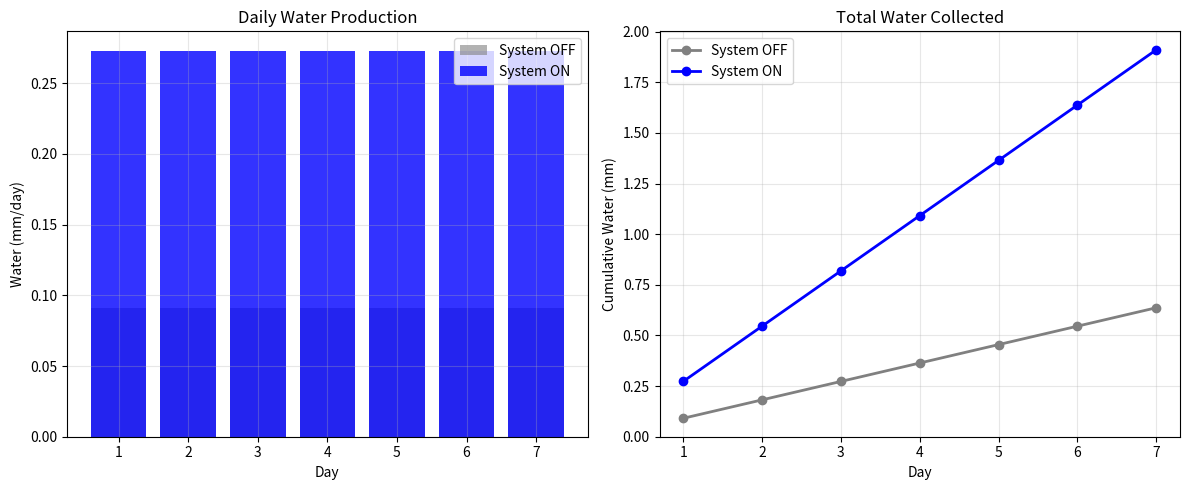

Recreate this plot in Python.
#!/usr/bin/env python3
"""
Basic atmospheric water collection simulation.
Shows system ON vs OFF comparison over 7 days.
"""

import numpy as np
import matplotlib.pyplot as plt

class SimpleDewSimulator:
    """Minimal dew formation model for quick understanding."""
    
    def __init__(self, T_day=305, T_night=288, RH=0.30):
        self.T_day = T_day
        self.T_night = T_night  
        self.RH = RH
        
    def simulate_night(self, system_on=False):
        """
        Simulate one night of dew formation.
        
        Returns:
            water_mm: millimeters of water collected
        """
        # Natural dew formation (simplified)
        delta_T = self.T_day - self.T_night
        natural_dew = self.RH * delta_T * 0.02  # mm/night
        
        if system_on:
            # System amplifies by 3-4x through gradient enhancement
            amplification = 3.0
        else:
            amplification = 1.0
            
        return natural_dew * amplification
    
    def run(self, days=7, system_on=True):
        """Run multi-day simulation."""
        daily_water = []
        
        for day in range(days):
            # Night dew collection
            water = self.simulate_night(system_on)
            daily_water.append(water)
        
        return {
            'daily_mm': daily_water,
            'total_mm': sum(daily_water),
            'avg_mm_day': sum(daily_water) / days
        }
    
    def plot_comparison(self, days=7):
        """Plot system ON vs OFF."""
        results_off = self.run(days, system_on=False)
        results_on = self.run(days, system_on=True)
        
        fig, (ax1, ax2) = plt.subplots(1, 2, figsize=(12, 5))
        
        # Daily comparison
        x = range(1, days+1)
        ax1.bar(x, results_off['daily_mm'], alpha=0.6, label='System OFF', color='gray')
        ax1.bar(x, results_on['daily_mm'], alpha=0.8, label='System ON', color='blue')
        ax1.set_xlabel('Day')
        ax1.set_ylabel('Water (mm/day)')
        ax1.set_title('Daily Water Production')
        ax1.legend()
        ax1.grid(True, alpha=0.3)
        
        # Cumulative
        cumul_off = np.cumsum(results_off['daily_mm'])
        cumul_on = np.cumsum(results_on['daily_mm'])
        ax2.plot(x, cumul_off, 'o-', label='System OFF', linewidth=2, color='gray')
        ax2.plot(x, cumul_on, 'o-', label='System ON', linewidth=2, color='blue')
        ax2.set_xlabel('Day')
        ax2.set_ylabel('Cumulative Water (mm)')
        ax2.set_title('Total Water Collected')
        ax2.legend()
        ax2.grid(True, alpha=0.3)
        
        plt.tight_layout()
        
        # Print summary
        print(f"\n{days}-Day Results:")
        print(f"  System OFF: {results_off['total_mm']:.3f} mm total ({results_off['avg_mm_day']:.4f} mm/day)")
        print(f"  System ON:  {results_on['total_mm']:.3f} mm total ({results_on['avg_mm_day']:.4f} mm/day)")
        improvement = (results_on['total_mm'] / results_off['total_mm'] - 1) * 100
        print(f"  Improvement: +{improvement:.0f}%\n")
        
        return fig


def main():
    """Quick demo."""
    print("="*50)
    print("Basic Dew Collection Simulation")
    print("="*50)
    
    # Create simulator with semi-arid climate
    sim = SimpleDewSimulator(
        T_day=303,    # 30°C day
        T_night=290,  # 17°C night
        RH=0.35       # 35% humidity
    )
    
    # Run and plot
    fig = sim.plot_comparison(days=7)
    plt.savefig('dew_simulation.png', dpi=150, bbox_inches='tight')
    plt.show()
    
    print("Graph saved to: dew_simulation.png")


if __name__ == '__main__':
    main()
